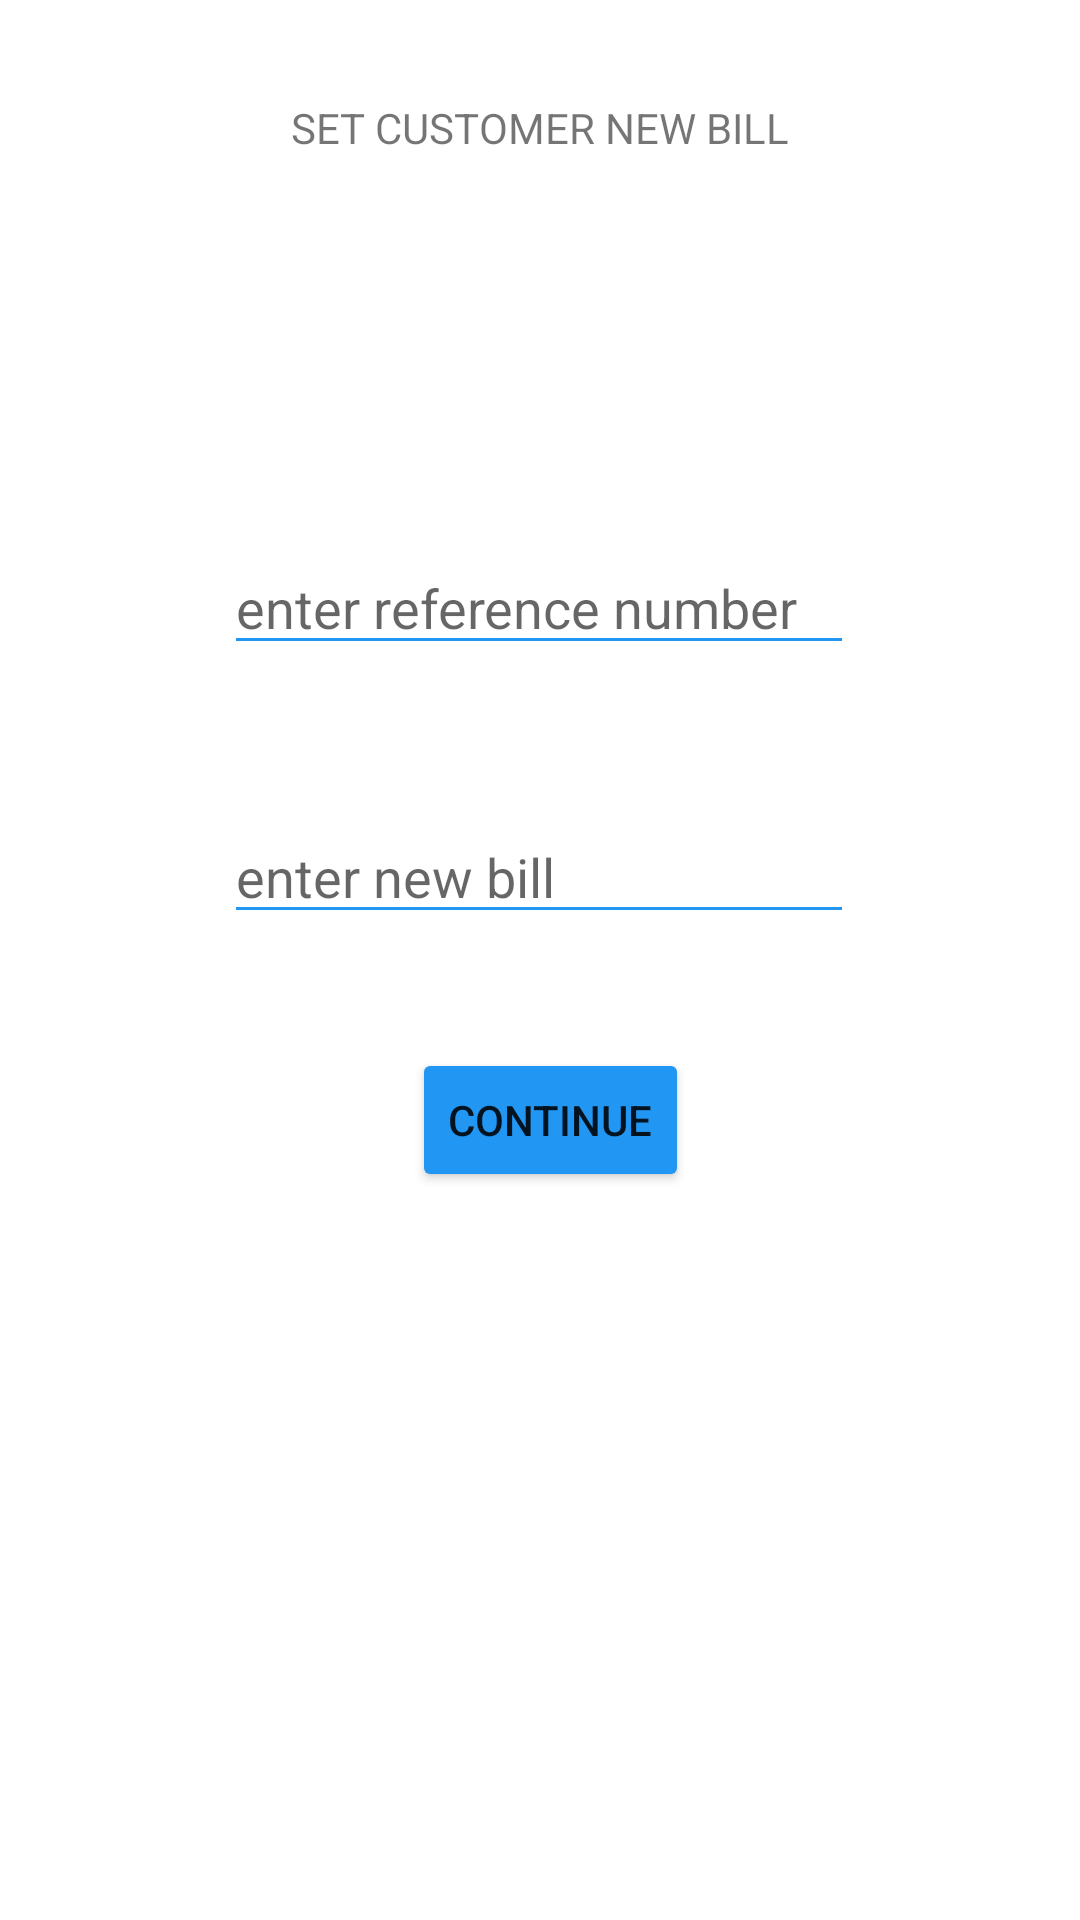

Here is an Android app screen rendered from its layout file. Give the layout XML and the strings, colors and styles it references.
<!-- AndroidManifest.xml: application theme Theme.Merchants -->
<!-- res/layout/activity_set_bill.xml -->
<?xml version="1.0" encoding="utf-8"?>
<androidx.constraintlayout.widget.ConstraintLayout xmlns:android="http://schemas.android.com/apk/res/android"
    xmlns:app="http://schemas.android.com/apk/res-auto"
    xmlns:tools="http://schemas.android.com/tools"
    android:id="@+id/res1"
    android:layout_width="match_parent"
    android:layout_height="match_parent"
    tools:context=".setBill">

    <TextView
        android:id="@+id/textView2"
        android:layout_width="wrap_content"
        android:layout_height="wrap_content"
        android:text="SET CUSTOMER NEW BILL"
        app:layout_constraintBottom_toBottomOf="parent"
        app:layout_constraintEnd_toEndOf="parent"
        app:layout_constraintStart_toStartOf="parent"
        app:layout_constraintTop_toTopOf="parent"
        app:layout_constraintVertical_bias="0.053" />

    <EditText
        android:id="@+id/refffnum2"
        android:layout_width="wrap_content"
        android:layout_height="wrap_content"
        android:backgroundTint="#2196F3"
        android:ems="10"
        android:hint="enter reference number"
        android:inputType="number"
        android:textColor="#2196F3"
        app:layout_constraintBottom_toBottomOf="parent"
        app:layout_constraintEnd_toEndOf="parent"
        app:layout_constraintHorizontal_bias="0.497"
        app:layout_constraintStart_toStartOf="parent"
        app:layout_constraintTop_toTopOf="parent"
        app:layout_constraintVertical_bias="0.301" />

    <EditText
        android:id="@+id/bil2"
        android:layout_width="wrap_content"
        android:layout_height="wrap_content"
        android:backgroundTint="#2196F3"
        android:ems="10"
        android:hint="enter new bill"
        android:inputType="number"
        android:textColor="#2196F3"
        app:layout_constraintBottom_toBottomOf="parent"
        app:layout_constraintEnd_toEndOf="parent"
        app:layout_constraintHorizontal_bias="0.497"
        app:layout_constraintStart_toStartOf="parent"
        app:layout_constraintTop_toTopOf="parent"
        app:layout_constraintVertical_bias="0.451" />

    <Button
        android:id="@+id/sub2"
        android:layout_width="wrap_content"
        android:layout_height="wrap_content"
        android:text="CONTINUE"
        app:backgroundTint="#2196F3"
        app:cornerRadius="23dp"
        app:layout_constraintBottom_toBottomOf="parent"
        app:layout_constraintEnd_toEndOf="parent"
        app:layout_constraintHorizontal_bias="0.513"
        app:layout_constraintStart_toStartOf="parent"
        app:layout_constraintTop_toTopOf="parent"
        app:layout_constraintVertical_bias="0.59" />

    <TextView
        android:id="@+id/rez2"
        android:layout_width="wrap_content"
        android:layout_height="wrap_content"
        android:text="restt1"
        android:textColor="#F5FFFFFF"
        app:layout_constraintBottom_toBottomOf="parent"
        app:layout_constraintEnd_toEndOf="parent"
        app:layout_constraintHorizontal_bias="0.304"
        app:layout_constraintStart_toStartOf="parent"
        app:layout_constraintTop_toTopOf="parent"
        app:layout_constraintVertical_bias="0.896" />

    <TextView
        android:id="@+id/confi2"
        android:layout_width="92dp"
        android:layout_height="29dp"
        android:background="@drawable/simple_imput"
        android:text="CONFIRM"
        android:textColor="#2196F3"
        android:textSize="20dp"
        android:visibility="invisible"
        app:layout_constraintBottom_toBottomOf="parent"
        app:layout_constraintEnd_toEndOf="parent"
        app:layout_constraintHorizontal_bias="0.539"
        app:layout_constraintStart_toStartOf="parent"
        app:layout_constraintTop_toTopOf="parent"
        app:layout_constraintVertical_bias="0.662" />

    <TextView
        android:id="@+id/rez3"
        android:layout_width="wrap_content"
        android:layout_height="wrap_content"
        android:text="result2"
        android:textColor="#F5FFFFFF"
        app:layout_constraintBottom_toBottomOf="parent"
        app:layout_constraintEnd_toEndOf="parent"
        app:layout_constraintHorizontal_bias="0.736"
        app:layout_constraintStart_toStartOf="parent"
        app:layout_constraintTop_toTopOf="parent"
        app:layout_constraintVertical_bias="0.896" />

    <TextView
        android:id="@+id/nxt"
        android:layout_width="67dp"
        android:layout_height="26dp"
        android:background="@drawable/simple_imput"
        android:text="NEXT"
        android:textColor="#2196F3"
        android:textSize="20dp"
        android:visibility="invisible"
        app:layout_constraintBottom_toBottomOf="parent"
        app:layout_constraintEnd_toEndOf="parent"
        app:layout_constraintHorizontal_bias="0.529"
        app:layout_constraintStart_toStartOf="parent"
        app:layout_constraintTop_toTopOf="parent"
        app:layout_constraintVertical_bias="0.659" />
</androidx.constraintlayout.widget.ConstraintLayout>
<!-- resources referenced by this layout -->
<resources>
  <style name="Theme.Merchants" parent="Theme.MaterialComponents.DayNight.NoActionBar">
          
          <item name="colorPrimary">@color/purple_500</item>
          <item name="colorPrimaryVariant">@color/purple_700</item>
          <item name="colorOnPrimary">@color/white</item>
          
          <item name="colorSecondary">@color/teal_200</item>
          <item name="colorSecondaryVariant">@color/teal_700</item>
          <item name="colorOnSecondary">@color/black</item>
          
          <item name="android:statusBarColor" tools:targetApi="l">?attr/colorPrimaryVariant</item>
          
      </style>
  <!-- not gathered from this repository: default colours our renderer supplied (Android Studio template values) -->
  <color name="purple_500">#FF6200EE</color>
  <color name="purple_700">#FF3700B3</color>
  <color name="teal_200">#FF03DAC5</color>
  <color name="teal_700">#FF018786</color>
  <color name="black">#FF000000</color>
  <color name="white">#FFFFFFFF</color>
</resources>
